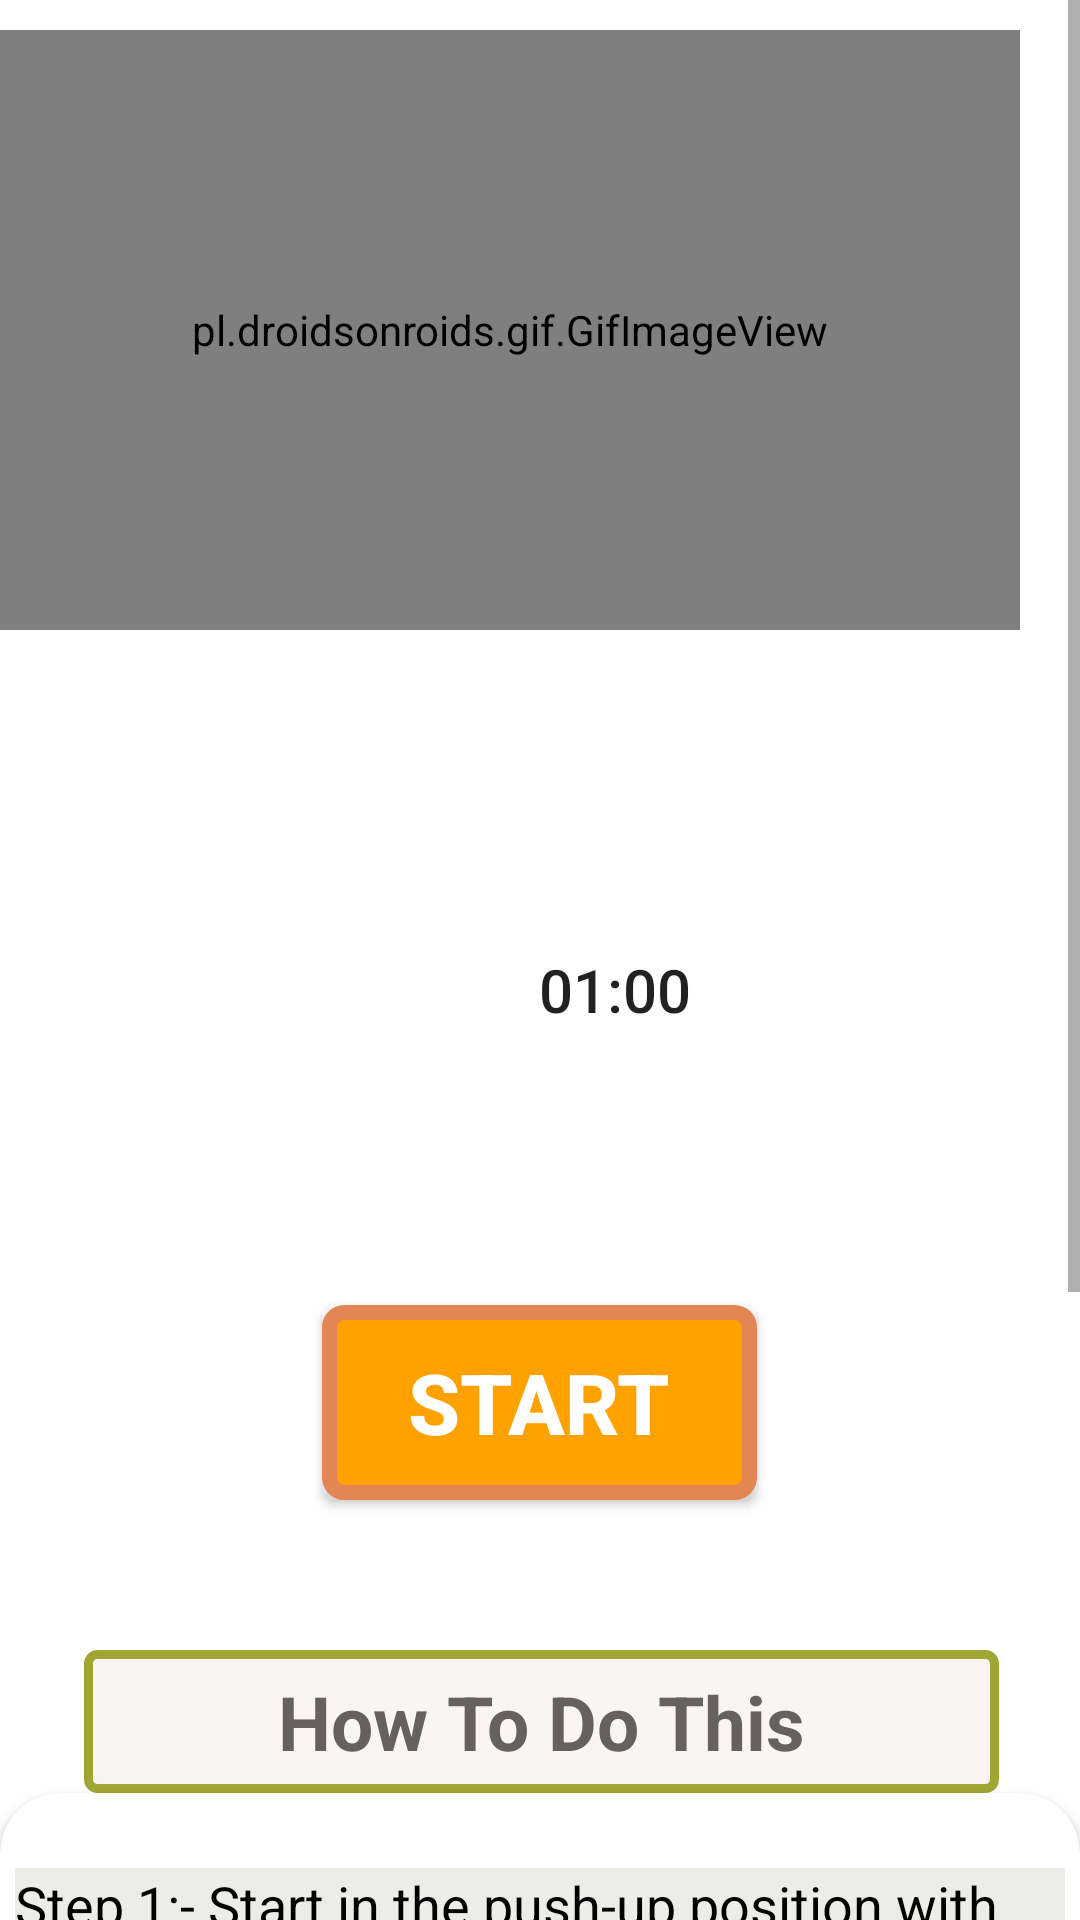

Produce the Android XML layout that renders to this screen, including the resource entries it uses.
<!-- AndroidManifest.xml: application theme Theme.YogaDemoApp -->
<!-- res/layout/activity_bow.xml -->
<?xml version="1.0" encoding="utf-8"?>
<RelativeLayout xmlns:android="http://schemas.android.com/apk/res/android"
    android:layout_width="match_parent"
    xmlns:app="http://schemas.android.com/apk/res-auto"
    android:background="#fff"
    android:layout_height="match_parent">

    <ScrollView
        android:layout_width="match_parent"
        android:layout_height="match_parent"
        >

        <LinearLayout
            android:layout_width="match_parent"
            android:layout_height="match_parent"
            android:orientation="vertical"

            >
            <pl.droidsonroids.gif.GifImageView
                android:layout_marginTop="10dp"
                android:layout_width="fill_parent"
                android:layout_marginRight="20dp"
                android:layout_height="200dp"
                android:src="@drawable/exersice_1"
                />
            <androidx.appcompat.widget.AppCompatButton
                android:id="@+id/timer"
                android:layout_width="170dp"
                android:layout_height="170dp"
                android:layout_marginLeft="120dp"
                android:text="01:00"
                android:textSize="20sp"
                android:padding="15dp"
                android:layout_marginTop="35dp"
                android:background="@drawable/button_bg_round"
                ></androidx.appcompat.widget.AppCompatButton>

            <androidx.appcompat.widget.AppCompatButton
                android:id="@+id/startbutton"
                android:layout_width="wrap_content"
                android:layout_height="wrap_content"
                android:layout_gravity="center"
                android:layout_marginTop="20dp"
                android:background="@drawable/button_bg"
                android:gravity="center"
                android:text="START"
                android:textColor="@android:color/white"
                android:textSize="28sp"
                android:textStyle="bold" />

            <TextView
                android:layout_width="305dp"
                android:layout_height="wrap_content"
                android:layout_marginStart="28dp"
                android:layout_marginLeft="50dp"
                android:layout_marginTop="50dp"
                android:background="@drawable/button_ji"
                android:padding="7dp"
                android:text="How To Do This"
                android:textAlignment="center"
                android:textColor="#686060"
                android:textSize="25sp"
                android:textStyle="bold" />

            <androidx.cardview.widget.CardView
                android:layout_width="match_parent"
                android:layout_height="match_parent"
                app:cardCornerRadius="20dp"
                android:background="#ECEDE8"
                android:layout_marginBottom="10dp">

                <LinearLayout
                    android:layout_width="wrap_content"
                    android:layout_height="wrap_content"
                    android:layout_marginStart="5dp"
                    android:layout_marginEnd="5dp"
                    android:layout_marginLeft="5dp"
                    android:background="#ECEDE8"
                    android:layout_marginTop="25dp"
                    android:orientation="horizontal"
                    >

                    <TextView
                        android:layout_width="match_parent"
                        android:layout_height="wrap_content"
                        android:background="#ECEDE8"
                        android:text="@string/pose1"
                        android:textColor="@color/black"
                        android:textSize="18sp" />
                </LinearLayout>

            </androidx.cardview.widget.CardView>






        </LinearLayout>

    </ScrollView>

    <androidx.cardview.widget.CardView
        android:layout_width="match_parent"
        android:layout_height="wrap_content" />

</RelativeLayout>
<!-- resources referenced by this layout -->
<resources>
  <!-- drawable button_bg (drawable) -->
  <?xml version="1.0" encoding="utf-8"?>
  <selector xmlns:android="http://schemas.android.com/apk/res/android">
  
      <item>
          <shape android:shape="rectangle">
              <stroke android:color="#E48653" android:width="5dp"/>
              <solid android:color="#FFA200"/>
              <corners android:radius="5dp"/>
                  <size android:width="145dp" android:height="65dp"/>
          </shape>
      </item>
  </selector>
  <!-- drawable button_ji (drawable) -->
  <?xml version="1.0" encoding="utf-8"?>
  <selector xmlns:android="http://schemas.android.com/apk/res/android">
  <item>
      <shape android:shape="rectangle">
          <stroke android:color="#9FA634" android:width="3dp"/>
          <solid android:color="#FAF5F5"/>
          <corners android:radius="3dp"/>
          <size android:width="85dp" android:height="35dp"/>
  
      </shape>
  </item>
  </selector>
  <string name="pose1">    Step 1:- Start in the push-up position with your arms completely straight and directly beneath your shoulders.\n\n
                               Step 2:- Your body should form a straight line from your shoulders to your ankles. \n\n
                               Step 3:- Squeeze your abs, lift one foot off the floor and bring your knee up towards your chest while keeping your body in as straight of a line as possible. \n\n
                               Step 4:- Return to the starting position and repeat the movement with your opposite leg.. </string>
  <style name="Theme.YogaDemoApp" parent="Theme.MaterialComponents.DayNight.NoActionBar">
          
          <item name="colorPrimary">@color/purple_500</item>
          <item name="colorPrimaryVariant">@color/purple_700</item>
          <item name="colorOnPrimary">@color/white</item>
          
          <item name="colorSecondary">@color/teal_200</item>
          <item name="colorSecondaryVariant">@color/teal_700</item>
          <item name="colorOnSecondary">@color/black</item>
          
          <item name="android:statusBarColor" tools:targetApi="l">?attr/colorPrimaryVariant</item>
          
      </style>
  <!-- not gathered from this repository: default colours our renderer supplied (Android Studio template values) -->
  <color name="purple_500">#FF6200EE</color>
  <color name="purple_700">#FF3700B3</color>
  <color name="teal_200">#FF03DAC5</color>
  <color name="teal_700">#FF018786</color>
  <color name="black">#FF000000</color>
  <color name="white">#FFFFFFFF</color>
</resources>
